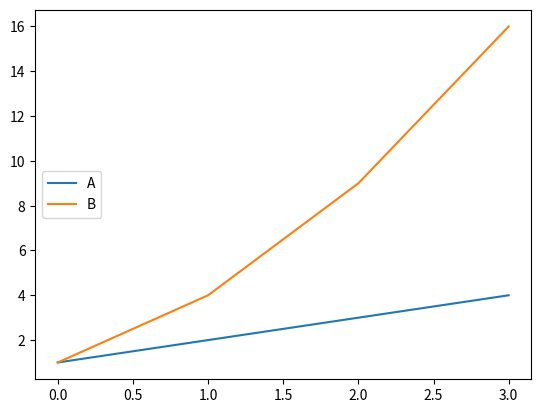

Generate this figure with matplotlib:
# importing library
import matplotlib.pyplot as plt

# plotting values
a = [1, 2, 3, 4]
b = [1, 4, 9, 16]

# PLotting using matplotlib
plt.plot(a, label="A")
plt.plot(b, label="B")

# Creating legend
# Adding the location
plt.legend(loc='center left')
